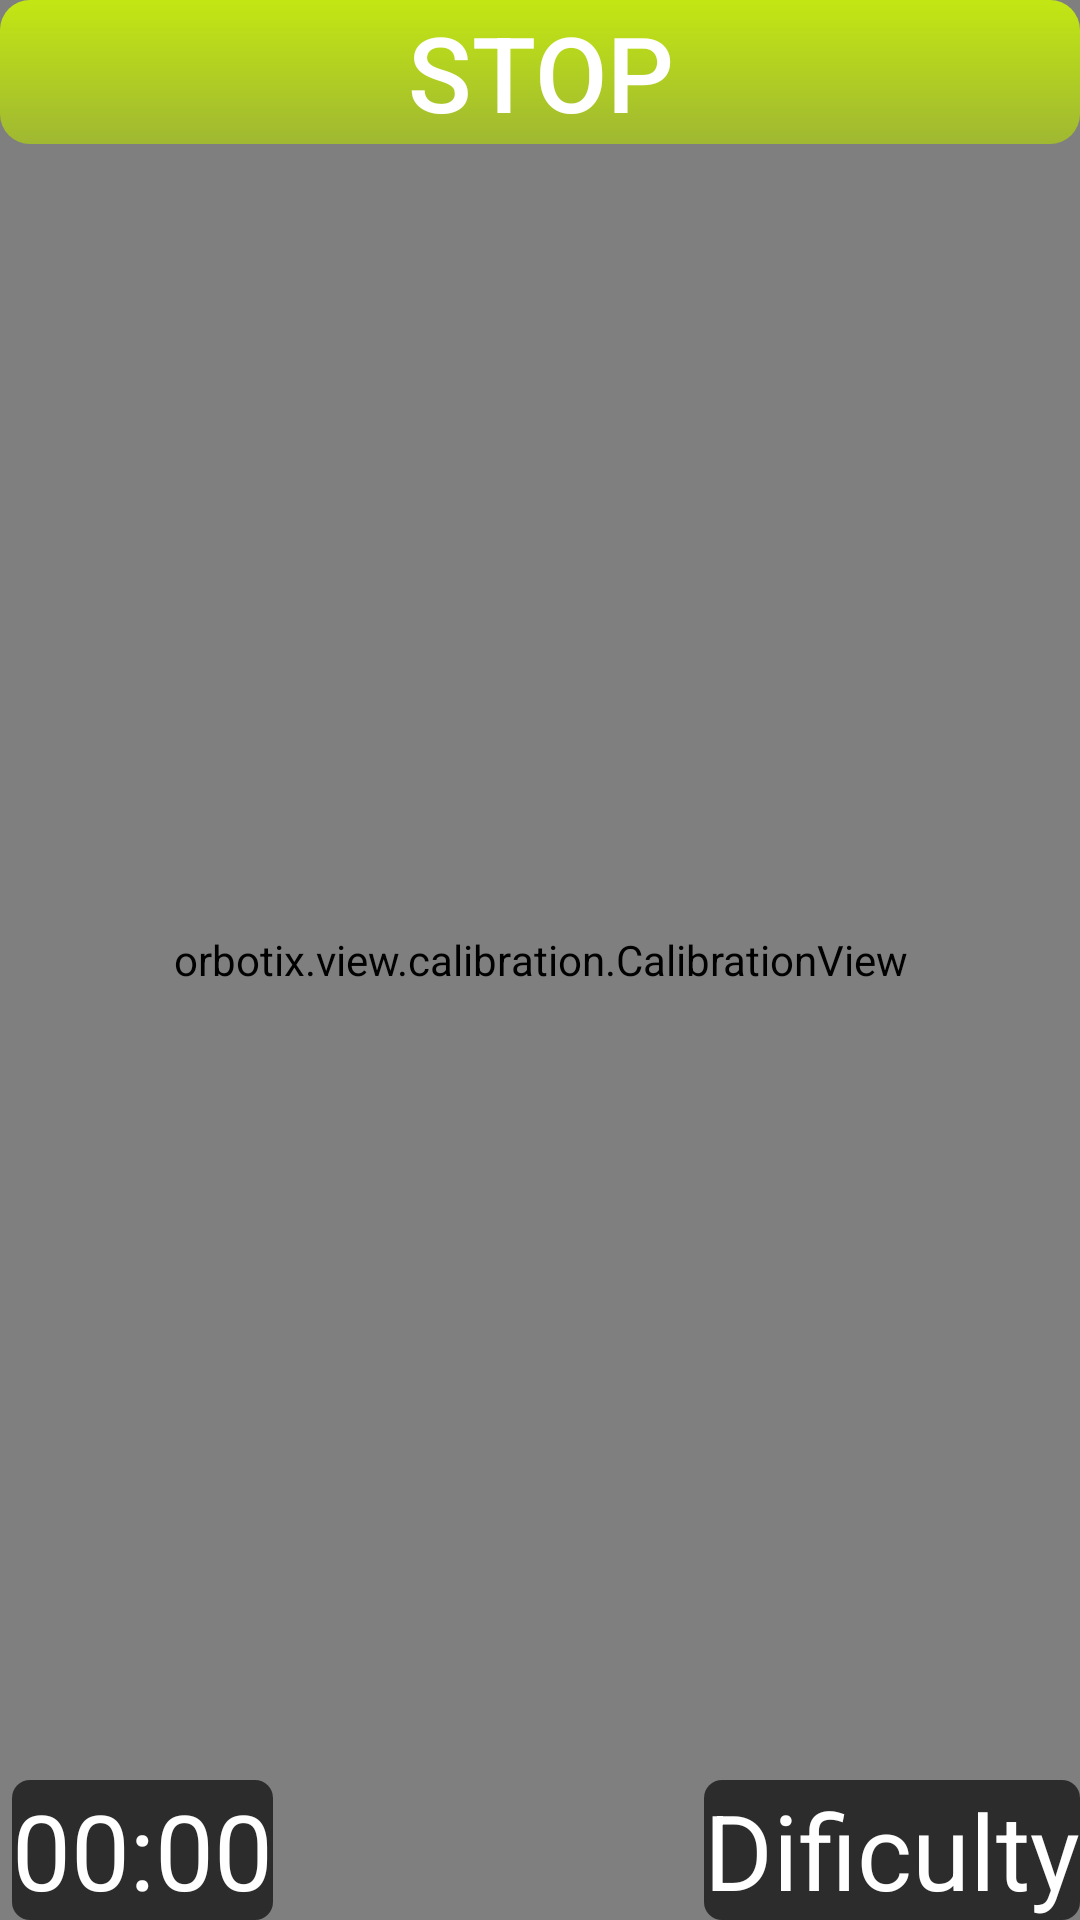

Layout XML and referenced resources for this Android screen:
<!-- AndroidManifest.xml: application theme AppTheme -->
<!-- res/layout/main.xml -->
<?xml version="1.0" encoding="utf-8"?>
<RelativeLayout xmlns:android="http://schemas.android.com/apk/res/android"
    xmlns:app="http://schemas.android.com/apk/res-auto"
    android:layout_width="fill_parent"
    android:layout_height="fill_parent"
    android:background="#3d0f15"
    android:id="@+id/mainGuiLayout"
    >

 

    <Button
        android:layout_height="wrap_content"
        android:layout_width="match_parent"
        android:textColor="@android:color/white"
        android:textSize="35dp"
        android:layout_marginBottom="40dp"
        android:id="@+id/btnStop"
        android:background="@drawable/button"
        android:layout_alignParentRight="true"
        android:layout_alignParentTop="true"
        android:onClick="onClickStop"
        android:text="Stop"/>
  <Button
      android:id="@+id/sleep_button"
      style="@style/ControlButton"
      android:layout_alignParentLeft="true"
      android:layout_alignParentTop="true"
      android:onClick="onSleepClick"
      android:text="Sleep"
      android:visibility="gone"/>

  <psi.tamu.controlyourbreath.orbotix.robot.widgets.CalibrationImageButtonView
      android:id="@+id/calibration_image_button"
      android:layout_width="50dp"
      android:layout_height="50dp"
      android:layout_marginBottom="20dp"
      android:layout_alignParentBottom="true"
      android:layout_centerHorizontal="true"
      android:scaleType="centerInside"
      android:background="#00000000"
      app:widget_orientation="above"
      app:foreground_color="#FFFFFFFF"
      app:background_color="#FF1990FF"
      app:calibration_circle_radius="100dp"
      />

  <psi.tamu.controlyourbreath.orbotix.robot.widgets.SlideToSleepView
      android:id="@+id/slide_to_sleep_view"
      android:layout_width="wrap_content"
      android:layout_height="wrap_content"
      android:layout_alignParentTop="true"
      android:layout_centerHorizontal="true"/>

  <TextView
      android:layout_width="wrap_content"
      android:layout_height="wrap_content"
      android:background="@drawable/background_box"
      android:padding="6dp"
      android:text="Not connected"
      android:textAppearance="?android:attr/textAppearanceLarge"
      android:textColor="@android:color/white"
      android:id="@+id/txtBreathRateGUI"
      android:layout_below="@+id/btnStop"
      android:layout_centerHorizontal="true"/>

  <psi.tamu.controlyourbreath.orbotix.robot.widgets.joystick.JoystickView
      android:id="@+id/joystick"
      android:layout_width="250dp"
      android:layout_height="250dp"
      android:layout_centerHorizontal="true"
      android:layout_centerVertical="true"
      android:layout_below="@+id/txtBreathRateGUI"
      android:layout_marginTop="50dp"
      android:background="@drawable/notice_box"
      app:edge_overlap="20dp"
      app:puck_radius="30dp"/>

  <orbotix.view.calibration.CalibrationView
      android:id="@+id/calibration_view"
      android:layout_width="fill_parent"
      android:layout_height="fill_parent"/>

      <psi.tamu.controlyourbreath.orbotix.robot.widgets.NoSpheroConnectedView
          android:id="@+id/no_sphero_connected_view"
          android:layout_width="fill_parent"
          android:layout_height="fill_parent"
          android:visibility="gone"/>

    <TextView
        android:layout_width="wrap_content"
        android:layout_height="wrap_content"
        android:text="Dificulty"
        android:textSize="35dp"
        android:background="@drawable/background_box"
        android:textColor="@android:color/white"
        android:id="@+id/txtActualDificulty"
        android:layout_alignParentRight="true"
        android:layout_alignParentBottom="true"/>

    <Chronometer
        android:layout_width="wrap_content"
        android:layout_height="wrap_content"
        android:id="@+id/chronometer"
        android:textColor="@android:color/white"
        android:background="@drawable/background_box"
        android:textSize="35dp"
        android:layout_marginLeft="4dp"
        android:layout_alignParentLeft="true"
        android:layout_alignParentBottom="true"
        android:visibility="visible"/>
    <LinearLayout
        android:layout_width="match_parent"
        android:layout_height="match_parent"
        android:background="@drawable/background_box"
        android:layout_centerHorizontal="true"
        android:layout_centerVertical="true"
        android:id="@+id/countDownLayout"
        android:visibility="gone">
    <TextView
        android:layout_width="match_parent"
        android:layout_height="match_parent"
        android:id="@+id/txtCountDown"
        android:text="1"
        android:textColor="@android:color/holo_red_light"
        android:textSize="250dp"
        android:gravity="center_horizontal|center_vertical"
        android:visibility="gone"/>
    </LinearLayout>


    <LinearLayout
        android:layout_width="match_parent"
        android:layout_height="match_parent"
        android:background="@android:color/holo_red_dark"
        android:gravity="center"
        android:orientation="vertical"
        android:id="@+id/scoreLayout"
        android:onClick="onClickFinalScore"
        android:visibility="gone"
        >
        <TextView
            android:layout_width="wrap_content"
            android:layout_height="wrap_content"
            android:id="@+id/txtWellDone"
            android:text="Well done!"
            android:textColor="@android:color/holo_red_light"
            android:textSize="60dp"/>
        <TextView
            android:layout_width="wrap_content"
            android:layout_height="wrap_content"
            android:id="@+id/txtWellDone2"
            android:text="Your time was"
            android:textColor="@android:color/holo_red_light"
            android:textSize="30dp"
            android:gravity="center_horizontal|center_vertical"/>
        <TextView
            android:layout_marginTop="20dp"
            android:layout_width="wrap_content"
            android:layout_height="wrap_content"
            android:id="@+id/txtScore"
            android:text="00:00"
            android:textColor="@android:color/white"
            android:textSize="30dp"
            android:gravity="center_horizontal|center_vertical"/>
    </LinearLayout>



    


</RelativeLayout>
<!-- resources referenced by this layout -->
<resources>
  <!-- drawable background_box (drawable) -->
  <?xml version="1.0" encoding="utf-8"?>
  <selector xmlns:android="http://schemas.android.com/apk/res/android">
      <item>
          <shape android:shape="rectangle">
              <corners  android:topLeftRadius="6dip"
                  android:topRightRadius="6dip"
                  android:bottomLeftRadius="6dip"
                  android:bottomRightRadius="6dip" />
              <solid android:color="#A6000000" />
          </shape>
      </item>
  </selector>
  <!-- drawable button (drawable) -->
  <?xml version="1.0" encoding="utf-8"?>
  <selector xmlns:android="http://schemas.android.com/apk/res/android">
      <item android:state_enabled="false">
          <shape android:shape="rectangle">
              <corners  android:topLeftRadius="10dip"
                  android:topRightRadius="10dip"
                  android:bottomLeftRadius="10dip"
                  android:bottomRightRadius="10dip" />
              <gradient android:startColor="#3393A14E" android:endColor="#2293A14E" android:angle="270" />
  
          </shape>
      </item>
      <item android:state_pressed="true">
          <shape android:shape="rectangle">
              <corners  android:topLeftRadius="10dip"
                  android:topRightRadius="10dip"
                  android:bottomLeftRadius="10dip"
                  android:bottomRightRadius="10dip" />
              <gradient android:startColor="#90AE00" android:endColor="#90AE00" android:angle="270" />
              <stroke android:width="3px" android:color="#687E00" />
          </shape>
      </item>
      <item>
          <shape android:shape="rectangle">
              <corners  android:topLeftRadius="10dip"
                  android:topRightRadius="10dip"
                  android:bottomLeftRadius="10dip"
                  android:bottomRightRadius="10dip" />
              <gradient android:startColor="#D9CEF900" android:endColor="#D9A5C224" android:angle="270" />
  
          </shape>
      </item>
  </selector>
  <!-- drawable notice_box (drawable) -->
  <?xml version="1.0" encoding="utf-8"?>
  <selector xmlns:android="http://schemas.android.com/apk/res/android">
  <item>
      <shape android:shape="rectangle">
          <corners  android:topLeftRadius="6dip"
              android:topRightRadius="6dip"
              android:bottomLeftRadius="6dip"
              android:bottomRightRadius="6dip" />
          <solid android:color="#A66BC6C6" />
          <stroke android:width="4px" android:color="#A6E6E6E6" />
      </shape>
  </item>
  </selector>
  <style name="ControlButton">
          <item name="android:layout_width">wrap_content</item>
          <item name="android:layout_height">wrap_content</item>
          <item name="android:layout_margin">20dp</item>
      </style>
  <style name="AppTheme" parent="Theme.AppCompat.Light.NoActionBar">
          
      </style>
</resources>
